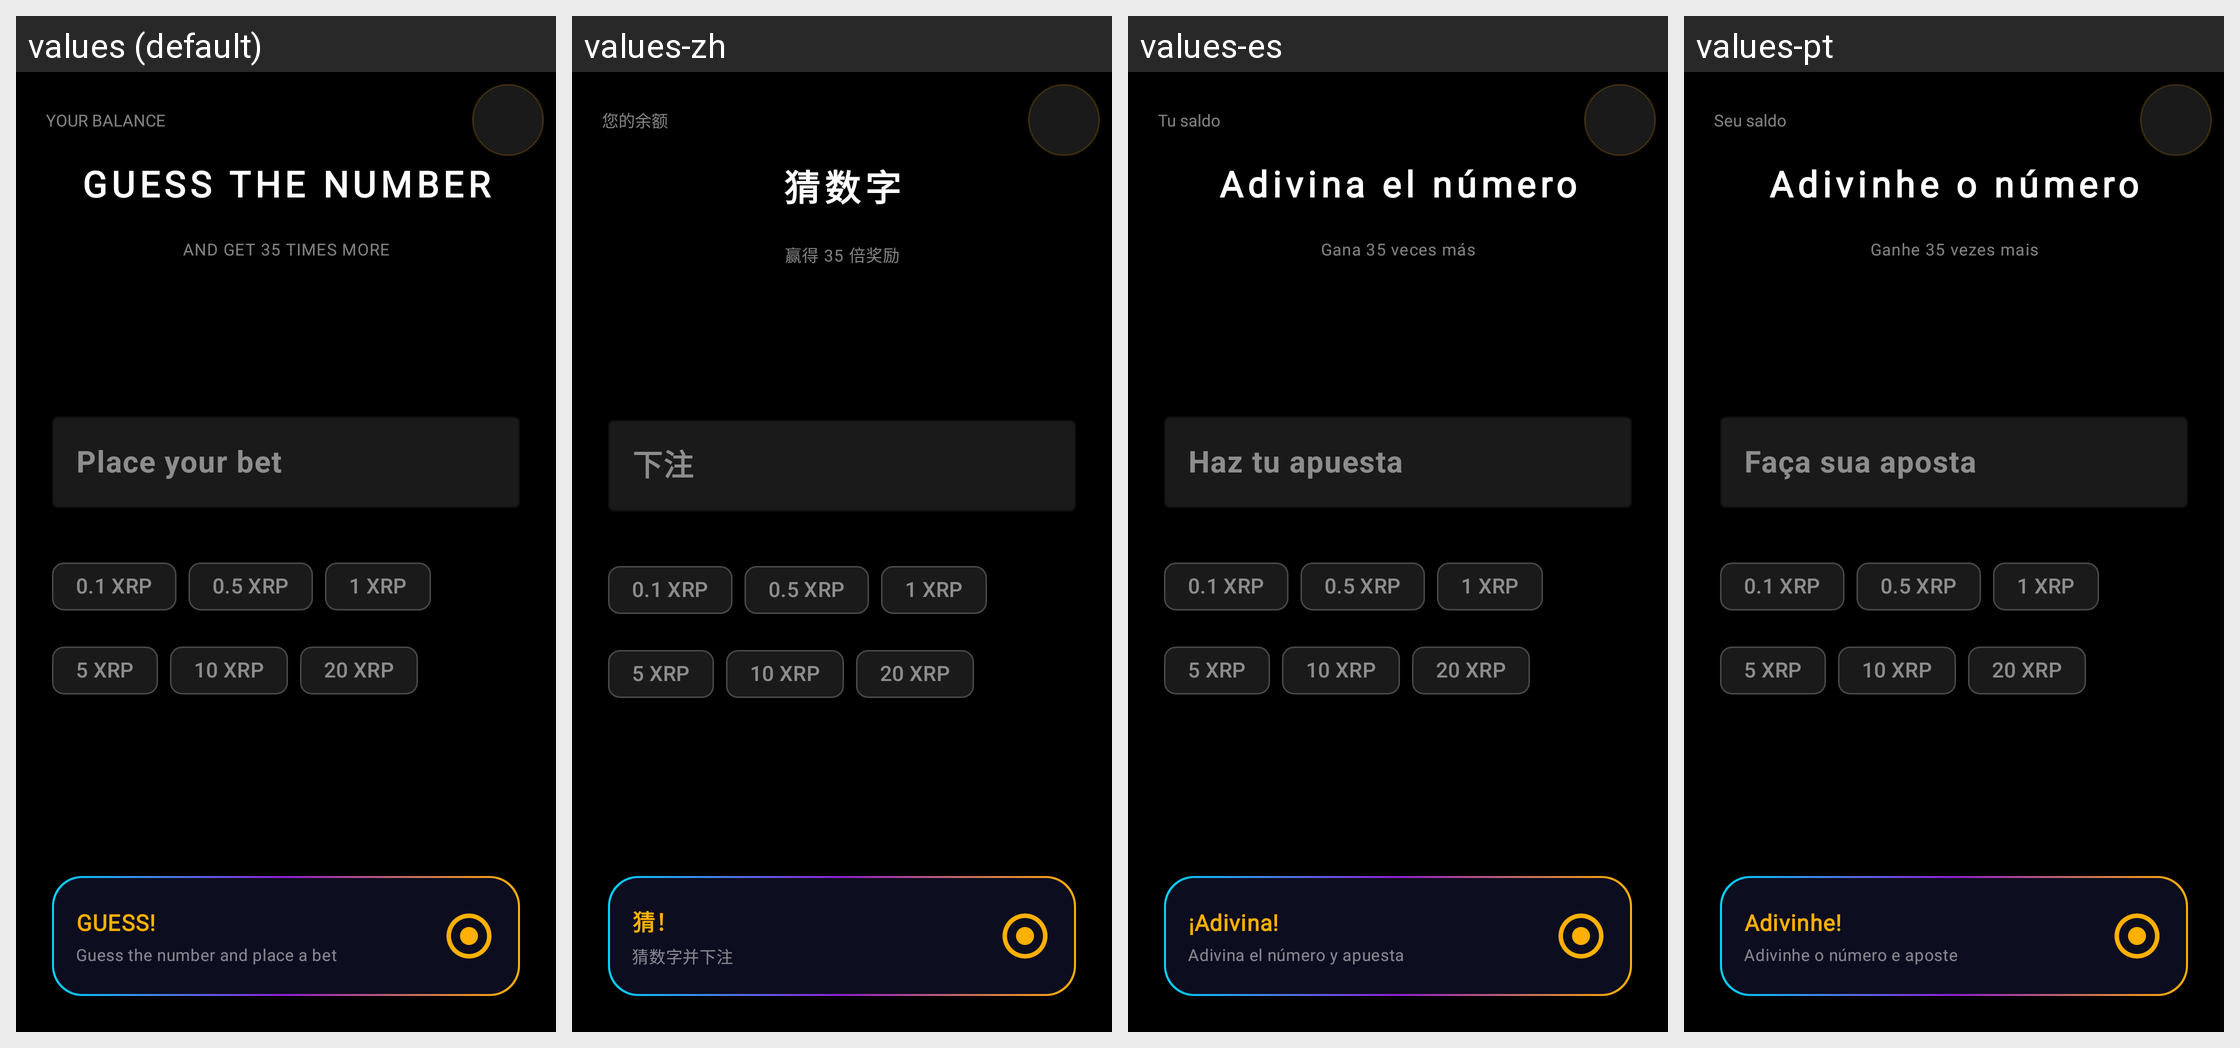

Translations of the strings shown on this Android screen, per locale in the grid:
Android screen res/layout/guess_the_number_game_page.xml rendered under 4 locales, left to right: values (default), values-zh, values-es, values-pt. Device: Nexus 5 (rendered at 1080×1920; each locale shown at half size, 540×960, under a caption strip naming it); theme Theme.XGW.
Other locales in the repository, not shown: values-ar, values-bn, values-de, values-fr, values-hi, values-ru.
Strings drawn on this screen, with the default value and each locale's value (text and hints the layout hard-codes, and strings that could not be matched under every locale, appear in the picture but are not listed):

your_balance
  values: YOUR BALANCE
  values-zh: 您的余额
  values-es: Tu saldo
  values-pt: Seu saldo

guess_the_number
  values: GUESS THE NUMBER
  values-zh: 猜数字
  values-es: Adivina el número
  values-pt: Adivinhe o número

and_get_36_times_more
  values: AND GET 35 TIMES MORE
  values-zh: 赢得 35 倍奖励
  values-es: Gana 35 veces más
  values-pt: Ganhe 35 vezes mais

place_your_bet
  values: Place your bet
  values-zh: 下注
  values-es: Haz tu apuesta
  values-pt: Faça sua aposta

chip_01_xrp
  values: 0.1 XRP
  values-zh: 0.1 XRP
  values-es: 0.1 XRP
  values-pt: 0.1 XRP

chip_05_xrp
  values: 0.5 XRP
  values-zh: 0.5 XRP
  values-es: 0.5 XRP
  values-pt: 0.5 XRP

chip_1_xrp
  values: 1 XRP
  values-zh: 1 XRP
  values-es: 1 XRP
  values-pt: 1 XRP

chip_5_xrp
  values: 5 XRP
  values-zh: 5 XRP
  values-es: 5 XRP
  values-pt: 5 XRP

chip_10_xrp
  values: 10 XRP
  values-zh: 10 XRP
  values-es: 10 XRP
  values-pt: 10 XRP

chip_20_xrp
  values: 20 XRP
  values-zh: 20 XRP
  values-es: 20 XRP
  values-pt: 20 XRP

place_bet_linc
  values: GUESS!
  values-zh: 猜！
  values-es: ¡Adivina!
  values-pt: Adivinhe!

btn_sub_place_bet
  values: Guess the number and place a bet
  values-zh: 猜数字并下注
  values-es: Adivina el número y apuesta
  values-pt: Adivinhe o número e aposte
